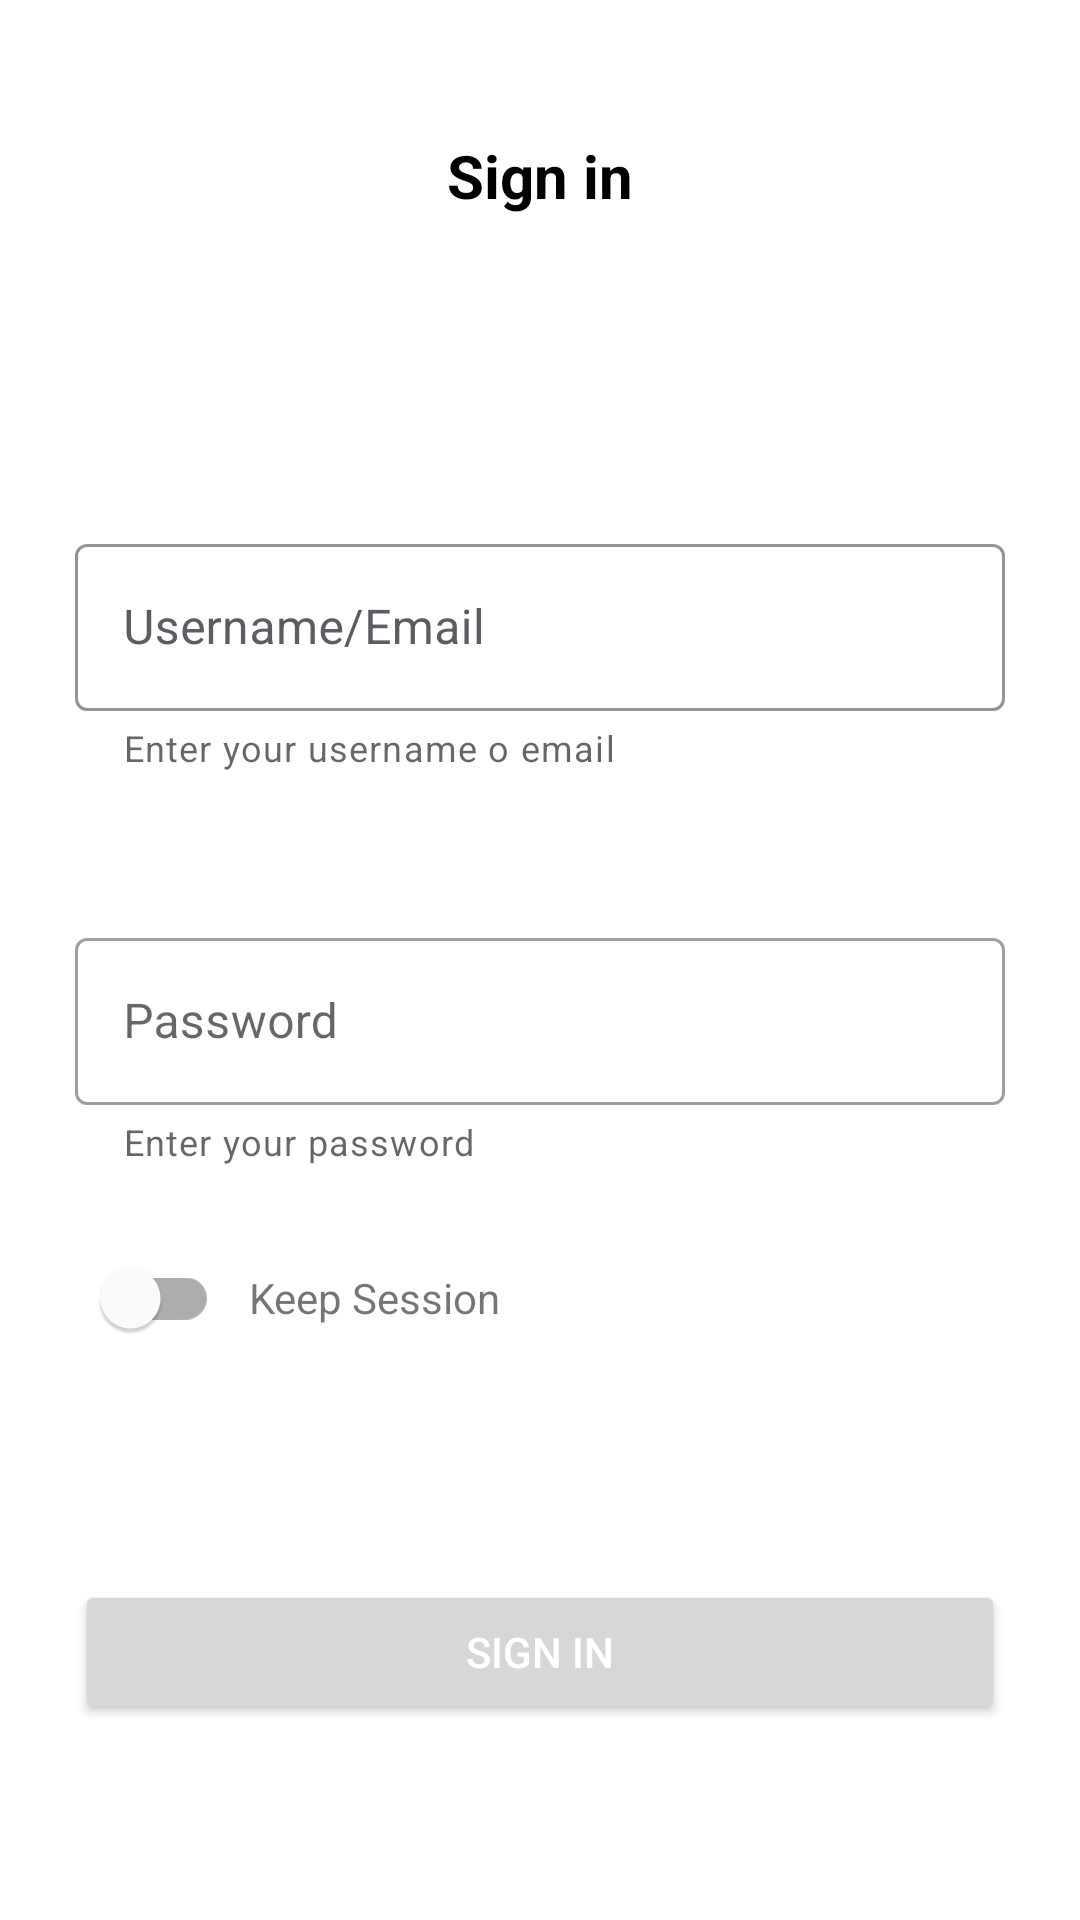

Android layout source for this screen:
<!-- AndroidManifest.xml: application theme AppTheme -->
<!-- res/layout/fragment_login.xml -->
<?xml version="1.0" encoding="utf-8"?>
<FrameLayout xmlns:android="http://schemas.android.com/apk/res/android"
    xmlns:app="http://schemas.android.com/apk/res-auto"
    xmlns:tools="http://schemas.android.com/tools"
    android:layout_width="match_parent"
    android:layout_height="match_parent"
    tools:context=".view.ui.fragments.LoginFragment">

    <LinearLayout
        android:layout_width="match_parent"
        android:layout_height="match_parent"
        android:orientation="vertical">

        <TextView
            android:layout_width="match_parent"
            android:layout_height="wrap_content"
            android:layout_marginTop="@dimen/spacing_45"
            android:text="@string/login_title"
            android:textAlignment="center"
            android:textColor="@color/black"
            android:textSize="@dimen/title_text"
            android:textStyle="bold" />

        <TextView
            android:id="@+id/tv_sign_in_error"
            android:layout_width="match_parent"
            android:layout_height="wrap_content"
            android:layout_marginTop="@dimen/margin_15"
            android:textAlignment="center"
            android:textColor="@color/colorDelete"
            android:visibility="invisible" />

        <LinearLayout
            android:layout_width="match_parent"
            android:layout_height="wrap_content"
            android:layout_marginTop="@dimen/large_spacing"
            android:orientation="vertical"
            android:paddingStart="@dimen/spacing_25"
            android:paddingEnd="25dp">

            <com.google.android.material.textfield.TextInputLayout
                android:id="@+id/et_user_or_email"
                style="@style/Widget.MaterialComponents.TextInputLayout.OutlinedBox"
                android:layout_width="match_parent"
                android:layout_height="wrap_content"
                android:hint="@string/user_or_email_hint"
                android:textColorHint="@color/mid_gray"
                app:boxStrokeColor="@color/mid_gray"
                app:helperText="@string/user_or_email_text_helper"
                app:helperTextEnabled="true">

                <com.google.android.material.textfield.TextInputEditText
                    android:layout_width="match_parent"
                    android:layout_height="wrap_content" />
            </com.google.android.material.textfield.TextInputLayout>

            <com.google.android.material.textfield.TextInputLayout
                android:id="@+id/et_password"
                style="@style/Widget.MaterialComponents.TextInputLayout.OutlinedBox"
                android:layout_width="match_parent"
                android:layout_height="wrap_content"
                android:layout_marginTop="@dimen/medium_spacing"
                android:hint="@string/password_hint"
                app:helperText="@string/password_helper_text"
                app:helperTextEnabled="true">

                <com.google.android.material.textfield.TextInputEditText
                    android:layout_width="match_parent"
                    android:layout_height="wrap_content"
                    android:inputType="textPassword" />
            </com.google.android.material.textfield.TextInputLayout>

            <LinearLayout
                android:layout_width="match_parent"
                android:layout_height="wrap_content"
                android:orientation="horizontal"
                android:paddingTop="@dimen/small_spacing"
                android:paddingBottom="@dimen/small_spacing">

                <com.google.android.material.switchmaterial.SwitchMaterial
                    android:id="@+id/sw_keep_session"
                    android:layout_width="wrap_content"
                    android:layout_height="wrap_content"
                    android:layout_marginEnd="@dimen/extra_small_spacing"
                    android:textColor="@color/mid_gray" />

                <TextView
                    android:layout_width="wrap_content"
                    android:layout_height="wrap_content"
                    android:text="@string/keep_session_hint" />
            </LinearLayout>

            <Button
                android:id="@+id/bt_login"
                android:layout_width="match_parent"
                android:layout_height="wrap_content"
                android:layout_marginTop="@dimen/medium_spacing"
                android:text="@string/login_title"
                android:textColor="@color/white" />

            <LinearLayout
                android:layout_width="match_parent"
                android:layout_height="wrap_content"
                android:layout_marginTop="@dimen/medium_spacing"
                android:orientation="vertical">

                <TextView
                    android:id="@+id/tv_not_register"
                    android:layout_width="match_parent"
                    android:layout_height="wrap_content"
                    android:layout_marginTop="@dimen/spacing_25"
                    android:text="@string/not_register_text"
                    android:textAlignment="center" />
            </LinearLayout>
        </LinearLayout>
    </LinearLayout>

</FrameLayout>
<!-- resources referenced by this layout -->
<resources>
  <color name="black">#FF000000</color>
  <color name="colorDelete">#FF4763</color>
  <color name="mid_gray">#FF5B5D63</color>
  <color name="white">#FFFFFFFF</color>
  <dimen name="extra_small_spacing">10dp</dimen>
  <dimen name="large_spacing">70dp</dimen>
  <dimen name="margin_15">15dp</dimen>
  <dimen name="medium_spacing">50dp</dimen>
  <dimen name="small_spacing">20dp</dimen>
  <dimen name="spacing_25">25dp</dimen>
  <dimen name="spacing_45">45dp</dimen>
  <dimen name="title_text">20sp</dimen>
  <string name="keep_session_hint">Keep Session</string>
  <string name="login_title">Sign in</string>
  <string name="not_register_text">Not register?</string>
  <string name="password_helper_text">Enter your password</string>
  <string name="password_hint">Password</string>
  <string name="user_or_email_hint">Username/Email</string>
  <string name="user_or_email_text_helper">Enter your username o email</string>
  <style name="AppTheme" parent="Theme.MaterialComponents.Light.NoActionBar">
          
          <item name="colorPrimary">@color/colorPrimary</item>
          <item name="colorPrimaryDark">@color/colorPrimaryDark</item>
          <item name="colorAccent">@color/colorAccent</item>
          <item name="colorError">@color/colorDelete</item>
  
          <item name="android:windowFullscreen">false</item>
          <item name="windowNoTitle">true</item>
      </style>
  <color name="colorPrimary">#0353a4</color>
  <color name="colorPrimaryDark">#001233</color>
  <color name="colorAccent">#001845</color>
</resources>
